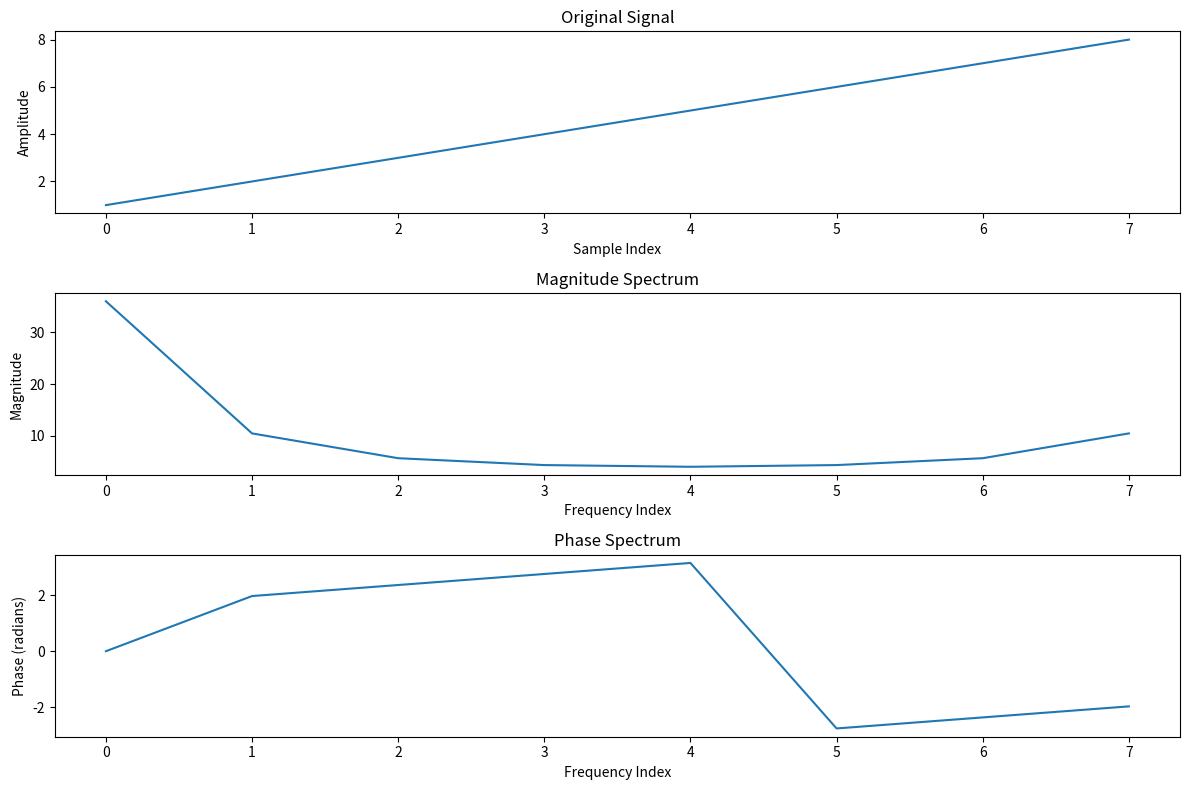

Generate this figure with matplotlib:
import numpy as np

import matplotlib.pyplot as plt

signal = np.array([1, 2, 3, 4, 5, 6, 7, 8])

# Compute the FFT of the signal

fft_result = np.fft.fft(signal)

# Compute the magnitude and Phase spectrum of the FFT result

magnitude_spectrum = np.abs(fft_result)

Phase_spectrum = np.angle(fft_result)

# Compute the IFFT of the FFT result

reconstructed_signal = np.fft.ifft(fft_result)
plt.figure(figsize=(12, 8))
# Plot the original signal
plt.subplot(3, 1, 1)
plt.plot(signal)
plt.title('Original Signal')
plt.xlabel('Sample Index')
plt.ylabel('Amplitude')
plt.subplot(3, 1, 2)
# Plot the magnitude spectrum
plt.plot(magnitude_spectrum)
plt.title('Magnitude Spectrum')
plt.xlabel('Frequency Index')
plt.ylabel('Magnitude')
plt.subplot(3, 1, 3)
# Plot the phase spectrum
plt.plot(Phase_spectrum)
plt.title('Phase Spectrum')
plt.xlabel('Frequency Index')
plt.ylabel('Phase (radians)')
plt.tight_layout()
# Show the plots
plt.show()
